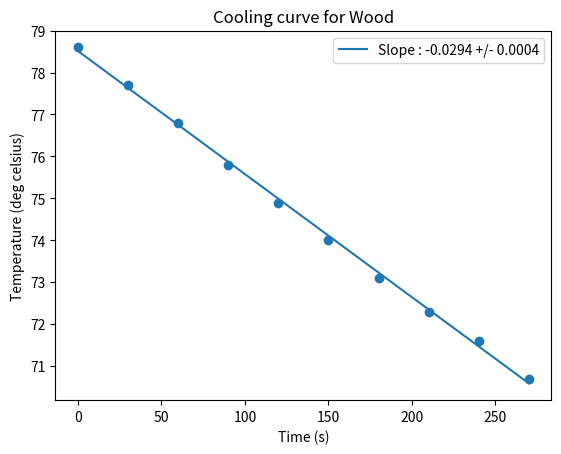

Source code (Python):
import matplotlib.pyplot as plt
import numpy as np
from scipy.stats import linregress

T = np.array([78.6, 77.7, 76.8, 75.8, 74.9, 74, 73.1, 72.3, 71.6, 70.7])
t = np.array([0, 30, 60, 90, 120, 150, 180, 210, 240, 270])

plt.xlabel("Time (s)")
plt.ylabel("Temperature (deg celsius)")
plt.title("Cooling curve for Wood")
plt.scatter(t, T)
slope, intercept, r_value, p_value, std_err = linregress(t, T)
print(f"Slope : {slope:.4f} +/- {std_err:.4f}")
x = np.linspace(0, 270, 200)
y = slope*x + intercept
plt.plot(x, y, label=f"Slope : {slope:.4f} +/- {std_err:.4f}")
plt.legend()

# Measured values
m = 865.6
l = 2.66e-3
r = 5.05e-2
dTdt = np.abs(slope)
T1 = 74.5
T2 = 92.3
s = 0.380

# Uncertainties
dm = 0.1
dl = 0.01e-3
dr = 0.1e-3
ddTdt = std_err
dT1 = 0.1
dT2 = 0.1

# Compute k
DeltaT = T2 - T1
k = (m * s * l * dTdt) / (np.pi * r**2 * DeltaT)

# Uncertainty in DeltaT
dDeltaT = np.sqrt(dT1**2 + dT2**2)

# Relative uncertainty
rel_error = np.sqrt(
    (dm/m)**2 +
    (dl/l)**2 +
    (ddTdt/dTdt)**2 +
    (2*dr/r)**2 +
    (dDeltaT/DeltaT)**2
)

dk = k * rel_error

print("k =", k)
print("Uncertainty in k =", dk)
plt.show()
